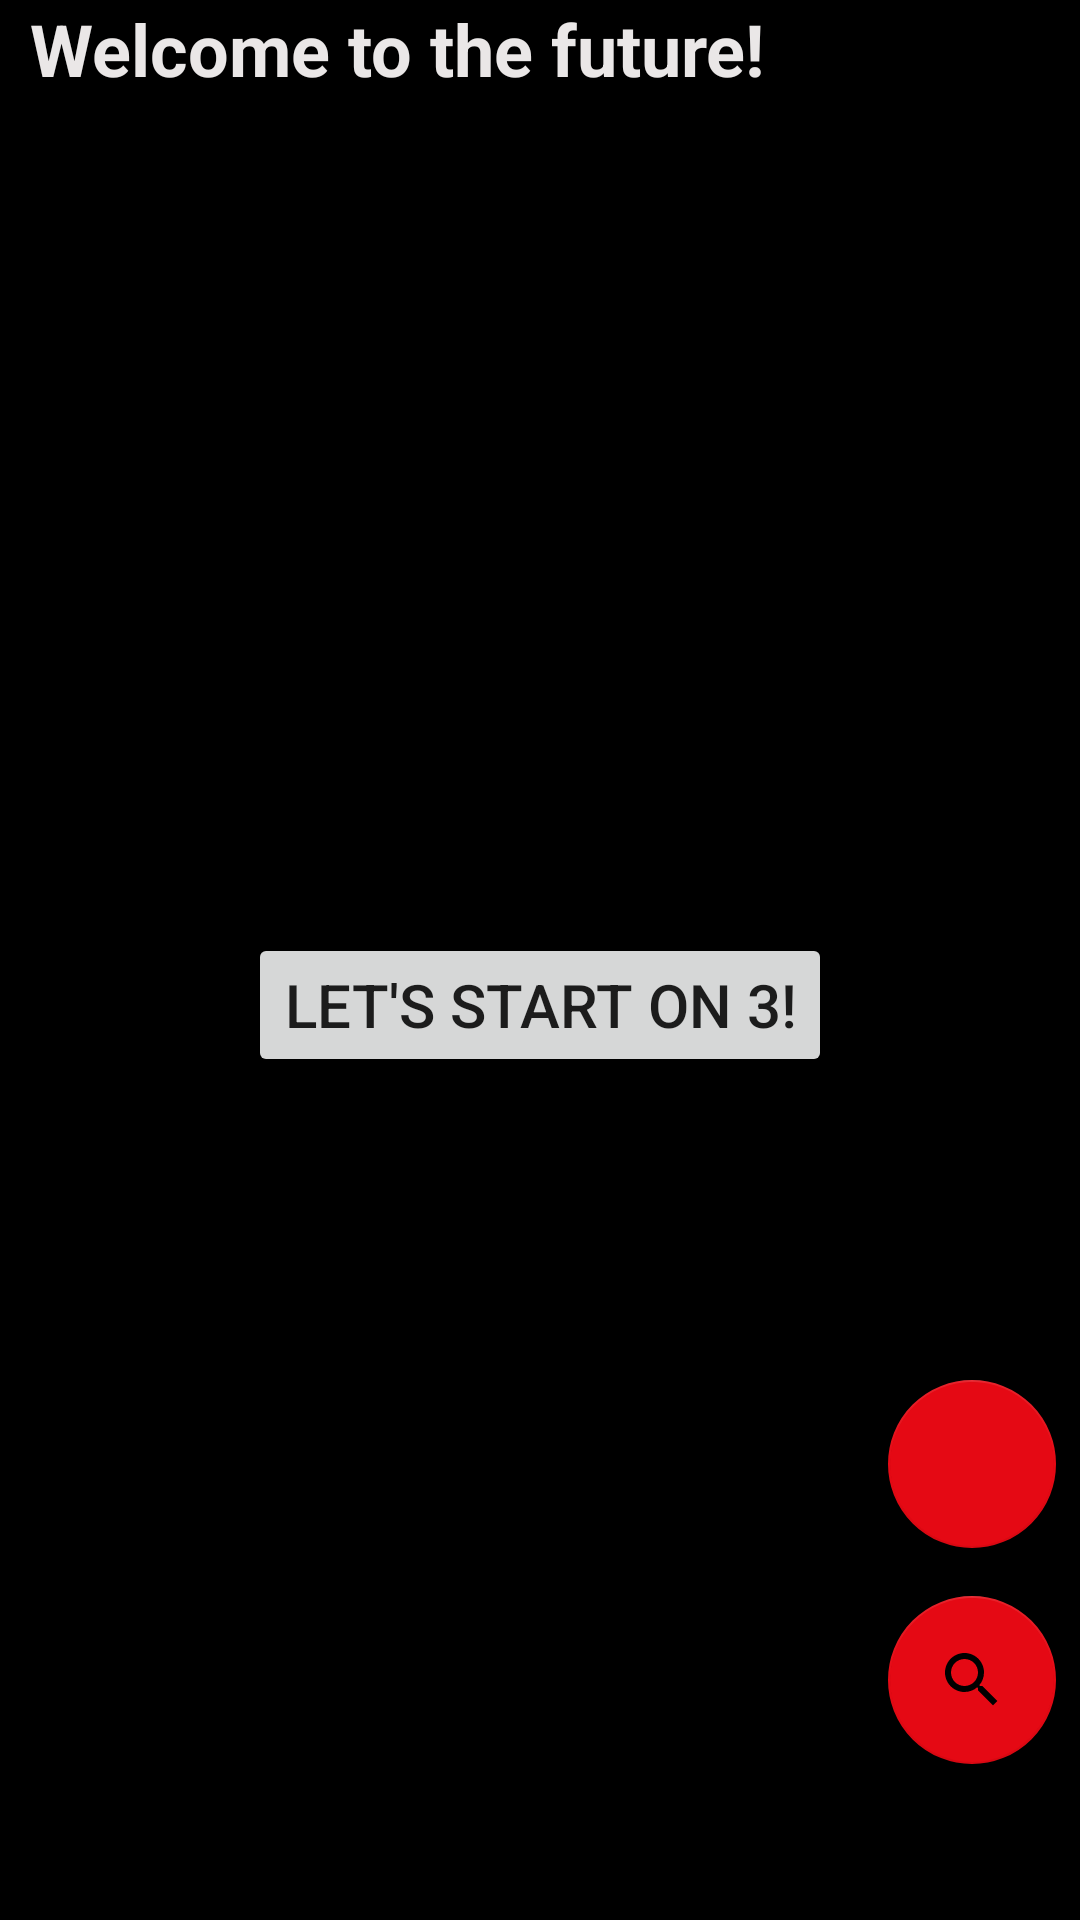

Layout XML and referenced resources for this Android screen:
<!-- AndroidManifest.xml: application theme normalTheme -->
<!-- res/layout/mainpagerecycler.xml -->
<?xml version="1.0" encoding="utf-8"?>
<androidx.constraintlayout.widget.ConstraintLayout xmlns:android="http://schemas.android.com/apk/res/android"
    xmlns:app="http://schemas.android.com/apk/res-auto"
    xmlns:tools="http://schemas.android.com/tools"
    android:layout_width="match_parent"
    android:layout_height="match_parent"
    android:background="@color/black"
    tools:context=".RecyclerView.MainPageRecycler">

    <TextView
        android:id="@+id/Welcome"
        android:layout_width="wrap_content"
        android:layout_height="30dp"
        android:layout_marginStart="10dp"
        android:backgroundTint="@color/black"
        android:text="Welcome to the future! "
        android:textColor="#EAE7E7"
        android:textSize="24sp"
        android:textStyle="bold"
        app:layout_constraintStart_toStartOf="parent"
        app:layout_constraintTop_toTopOf="parent" />

    <Button
        android:id="@+id/buttonnotify"
        android:layout_width="wrap_content"
        android:layout_height="wrap_content"
        android:text="Let's start on 3!"
        android:textSize="20sp"
        app:layout_constraintBottom_toBottomOf="parent"
        app:layout_constraintEnd_toEndOf="parent"
        app:layout_constraintStart_toStartOf="parent"
        app:layout_constraintTop_toTopOf="@+id/parent_recyclerview" />



    <androidx.recyclerview.widget.RecyclerView
        android:id="@+id/parent_recyclerview"
        android:layout_width="390dp"
        android:layout_height="669dp"
        android:layout_marginStart="10dp"
        android:layout_marginTop="30dp"
        android:layout_marginEnd="10dp"
        android:scrollbars="vertical"
        app:layout_behavior="@string/appbar_scrolling_view_behavior"
        app:layout_constraintEnd_toEndOf="parent"
        app:layout_constraintHorizontal_bias="0.0"
        app:layout_constraintStart_toStartOf="parent"
        app:layout_constraintTop_toTopOf="parent" />

    <com.google.android.material.floatingactionbutton.FloatingActionButton
        android:id="@+id/mainrecyclerFaButton"
        android:layout_width="wrap_content"
        android:layout_height="wrap_content"
        android:layout_marginRight="8dp"
        android:layout_marginBottom="52dp"
        android:src="@drawable/ic_baseline_search_24"
        app:layout_constraintBottom_toBottomOf="parent"
        app:layout_constraintRight_toRightOf="parent" />

    <com.google.android.material.floatingactionbutton.FloatingActionButton
        android:id="@+id/profileFaButton"
        android:layout_width="wrap_content"
        android:layout_height="wrap_content"
        android:layout_marginEnd="8dp"
        android:layout_marginBottom="16dp"
        android:clickable="true"
        app:layout_constraintBottom_toTopOf="@+id/mainrecyclerFaButton"
        app:layout_constraintEnd_toEndOf="parent"
        app:srcCompat="@drawable/usersilhouette" />

</androidx.constraintlayout.widget.ConstraintLayout>
<!-- resources referenced by this layout -->
<resources>
  <color name="black">#FF000000</color>
  <!-- drawable ic_baseline_search_24 (drawable) -->
  <vector xmlns:android="http://schemas.android.com/apk/res/android"
      android:width="24dp"
      android:height="24dp"
      android:tint="#202020"
      android:viewportWidth="24"
      android:viewportHeight="24">
      <path
          android:fillColor="@android:color/white"
          android:pathData="M15.5,14h-0.79l-0.28,-0.27C15.41,12.59 16,11.11 16,9.5 16,5.91 13.09,3 9.5,3S3,5.91 3,9.5 5.91,16 9.5,16c1.61,0 3.09,-0.59 4.23,-1.57l0.27,0.28v0.79l5,4.99L20.49,19l-4.99,-5zM9.5,14C7.01,14 5,11.99 5,9.5S7.01,5 9.5,5 14,7.01 14,9.5 11.99,14 9.5,14z" />
  </vector>
  <style name="normalTheme" parent="Theme.MaterialComponents.DayNight.DarkActionBar">
          
          <item name="colorPrimary">@color/lRed</item>
          <item name="colorPrimaryVariant">@color/dRed</item>
          <item name="colorOnPrimary">@color/white</item>
          
          <item name="colorSecondary">@color/lRed</item>
          <item name="colorSecondaryVariant">@color/dRed</item>
          <item name="colorOnSecondary">@color/black</item>
          
          <item name="android:statusBarColor" tools:targetApi="l">?attr/colorPrimaryVariant</item>
          
      </style>
  <color name="lRed">#E50914</color>
  <color name="dRed">#B40914</color>
  <color name="white">#FFFFFFFF</color>
</resources>
